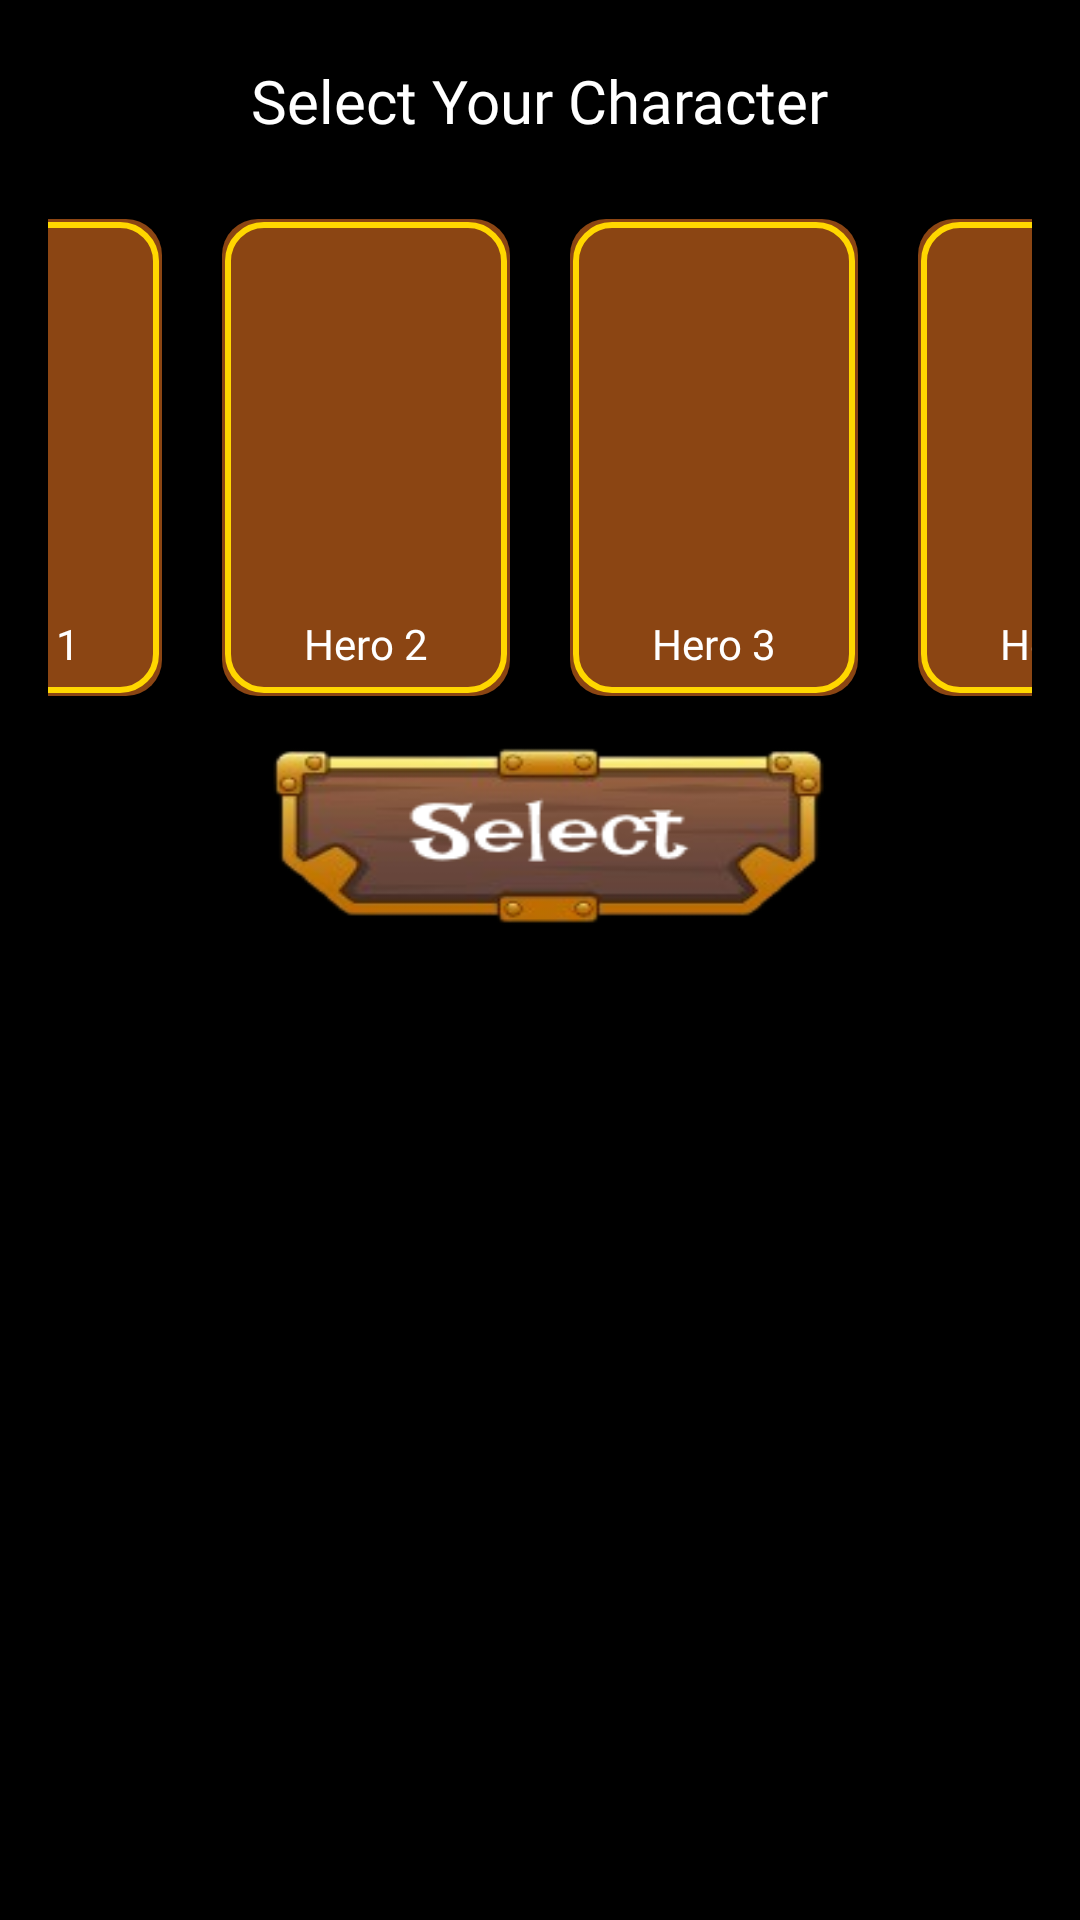

Layout XML and referenced resources for this Android screen:
<!-- AndroidManifest.xml: application theme Theme.FightingGame -->
<!-- res/layout/fragment_select_character.xml -->
<?xml version="1.0" encoding="utf-8"?>
<LinearLayout
    xmlns:android="http://schemas.android.com/apk/res/android"
    android:layout_width="600dp"
    android:layout_height="wrap_content"
    android:backgroundTint="@color/transparen"
    android:background="@color/transparen"
    android:orientation="vertical"
    android:paddingBottom="16dp"
    android:paddingLeft="16dp"
    android:paddingRight="16dp">

    
    <TextView
        android:shadowColor="@android:color/black"
        android:shadowDx="2"
        android:shadowDy="2"
        android:layout_marginTop="20dp"
        android:shadowRadius="3"
        android:layout_width="wrap_content"
        android:layout_height="wrap_content"
        android:text="Select Your Character"
        android:textSize="20sp"
        android:fontFamily="@font/irish"
        android:textColor="@color/white"
        android:layout_gravity="center" />

    
    <LinearLayout
        android:layout_width="wrap_content"
        android:layout_height="wrap_content"
        android:orientation="horizontal"
        android:gravity="center"
        android:layout_marginTop="16dp">

        
        <LinearLayout
            android:layout_width="100dp"
            android:layout_height="wrap_content"
            android:layout_margin="8dp"
            android:orientation="vertical"
            android:background="@drawable/card_background"
            android:gravity="center">

            <ImageView
                android:id="@+id/character1"
                android:layout_width="80dp"
                android:layout_marginTop="10dp"
                android:layout_height="120dp"
                android:scaleType="centerCrop"
                />

            
            <TextView
                android:id="@+id/characterName1"
                android:layout_width="wrap_content"
                android:layout_height="wrap_content"
                android:text="Hero 1"
                android:textColor="@color/white"
                android:textSize="14sp"
                android:fontFamily="@font/irish"
                android:layout_marginBottom="10dp"
                android:layout_gravity="center"
                android:layout_marginTop="4dp" />
        </LinearLayout>

        
        <LinearLayout
            android:layout_width="100dp"
            android:layout_height="wrap_content"
            android:layout_margin="8dp"
            android:orientation="vertical"
            android:background="@drawable/card_background"
            android:gravity="center">

            <ImageView
                android:id="@+id/character2"
                android:layout_marginTop="10dp"
                android:layout_width="80dp"
                android:layout_height="120dp"
                android:scaleType="centerCrop"
                />

            
            <TextView
                android:id="@+id/characterName2"
                android:layout_width="wrap_content"
                android:layout_height="wrap_content"
                android:text="Hero 2"
                android:textColor="@color/white"
                android:textSize="14sp"
                android:fontFamily="@font/irish"
                android:layout_marginBottom="10dp"
                android:layout_gravity="center"
                android:layout_marginTop="4dp" />
        </LinearLayout>

        
        <LinearLayout
            android:layout_width="100dp"
            android:layout_height="wrap_content"
            android:layout_margin="8dp"
            android:orientation="vertical"
            android:background="@drawable/card_background"
            android:gravity="center">

            <ImageView
                android:id="@+id/character3"
                android:layout_width="80dp"
                android:layout_marginTop="10dp"
                android:layout_height="120dp"
                android:scaleType="centerCrop" />

            
            <TextView
                android:id="@+id/characterName3"
                android:layout_width="wrap_content"
                android:layout_height="wrap_content"
                android:text="Hero 3"
                android:textColor="@color/white"
                android:textSize="14sp"
                android:layout_gravity="center"
                android:fontFamily="@font/irish"
                android:layout_marginBottom="10dp"
                android:layout_marginTop="4dp" />
        </LinearLayout>

        
        <LinearLayout
            android:layout_width="100dp"
            android:layout_height="wrap_content"
            android:layout_margin="8dp"
            android:orientation="vertical"
            android:background="@drawable/card_background"
            android:gravity="center">

            <ImageView
                android:id="@+id/character4"
                android:layout_width="80dp"
                android:layout_marginTop="10dp"
                android:layout_height="120dp"
                android:scaleType="centerCrop" />

            
            <TextView
                android:id="@+id/characterName4"
                android:layout_width="wrap_content"
                android:layout_height="wrap_content"
                android:layout_gravity="center"
                android:layout_marginTop="4dp"
                android:layout_marginBottom="10dp"
                android:text="Hero 4"
                android:fontFamily="@font/irish"
                android:textColor="@color/white"
                android:textSize="14sp" />
        </LinearLayout>

    </LinearLayout>

    
    <ImageView
        android:id="@+id/selectButton"
        android:layout_width="200dp"
        android:layout_height="70dp"
        android:text="Select"
        android:scaleType="fitXY"
        android:src="@drawable/select"
        android:layout_gravity="center"
        android:textColor="@color/white"
        android:enabled="false"
        />

</LinearLayout>
<!-- resources referenced by this layout -->
<resources>
  <color name="transparen">#C8000000</color>
  <color name="white">#FFFFFFFF</color>
  <!-- drawable card_background (drawable) -->
  <?xml version="1.0" encoding="utf-8"?>
  <layer-list xmlns:android="http://schemas.android.com/apk/res/android">
  
      
      <item>
          <shape android:shape="rectangle">
              <solid android:color="#20000000" />
              <corners android:radius="12dp" />
          </shape>
      </item>
  
      
      <item android:left="2dp" android:right="2dp" android:top="2dp" android:bottom="2dp">
          <shape android:shape="rectangle">
              <solid android:color="#8B4513" /> 
              <corners android:radius="12dp" />
          </shape>
      </item>
  
      
      <item android:left="3dp" android:right="3dp" android:top="3dp" android:bottom="3dp">
          <shape android:shape="rectangle">
              <stroke android:width="2dp" android:color="#FFD700" /> 
              <corners android:radius="12dp" />
          </shape>
      </item>
  
  </layer-list>
  <!-- drawable select: png bitmap (drawable, 20134 bytes) -->
  <style name="Theme.FightingGame" parent="Base.Theme.FightingGame">
          
      </style>
  <style name="Base.Theme.FightingGame" parent="Theme.Material3.DayNight.NoActionBar">
          
          <item name="android:textColorPrimary">#FFFFFF</item>  
          <item name="android:textColorSecondary">#FFFFFF</item> 
  
          
          <item name="colorPrimary">#FFFFFF</item>  
          <item name="colorPrimaryVariant">#FFFFFF</item> 
          <item name="colorOnPrimary">#000000</item>  
  
          
          <item name="android:windowFullscreen">true</item>
  
          
          <item name="android:windowNoTitle">true</item>
  
          
          <item name="android:windowBackground">@android:color/black</item>
  
          
          <item name="colorButtonNormal">@android:color/white</item>
      </style>
</resources>
